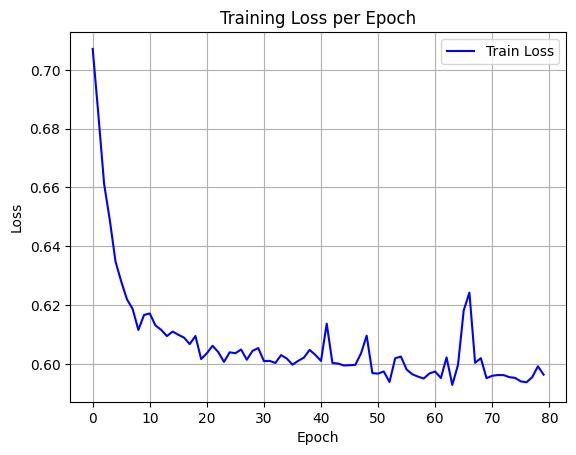

The data file committed next to this chart (first rows):
epoch, train_loss
0, 0.7071
1, 0.6846
2, 0.6612
3, 0.6489
4, 0.6348
5, 0.628
6, 0.622
7, 0.6187
8, 0.6115
9, 0.6167
10, 0.6171
11, 0.613
12, 0.6116
13, 0.6094
14, 0.611
15, 0.6099
16, 0.6089
17, 0.6067
18, 0.6095
19, 0.6016
20, 0.6036
21, 0.6062
22, 0.604
23, 0.6007
24, 0.6039
25, 0.6036
26, 0.6049
27, 0.6014
28, 0.6044
29, 0.6054
30, 0.6009
31, 0.601
32, 0.6003
33, 0.603
34, 0.6018
35, 0.5997
36, 0.601
37, 0.6021
38, 0.6048
39, 0.6031
40, 0.601
41, 0.6137
42, 0.6003
43, 0.6001
44, 0.5995
45, 0.5995
46, 0.5996
47, 0.6035
48, 0.6096
49, 0.5968
50, 0.5967
51, 0.5974
52, 0.5938
53, 0.6019
54, 0.6025
55, 0.5981
56, 0.5965
57, 0.5957
58, 0.595
59, 0.5968
... 20 more rows
